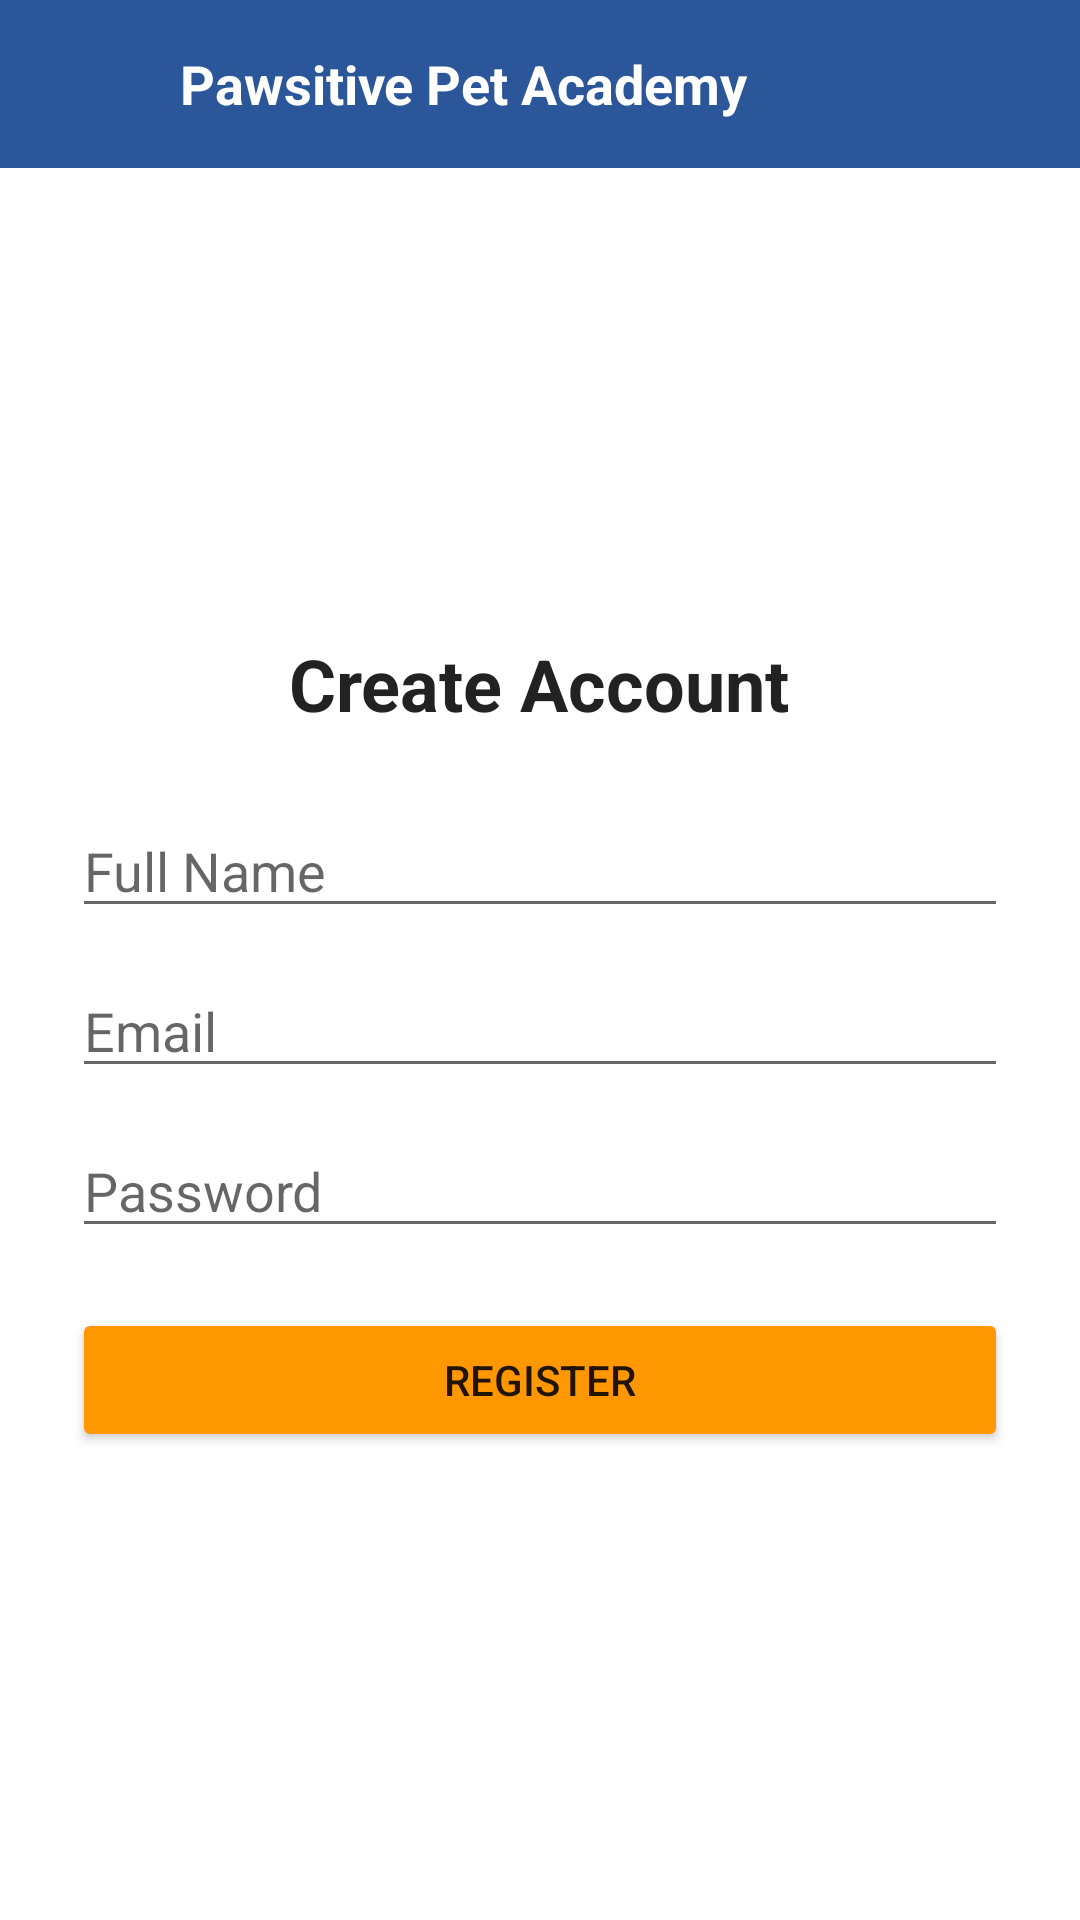

Layout XML and referenced resources for this Android screen:
<!-- AndroidManifest.xml: application theme Theme.PawsitivePetAcademy -->
<!-- res/layout/activity_register.xml -->
<?xml version="1.0" encoding="utf-8"?>
<LinearLayout xmlns:android="http://schemas.android.com/apk/res/android"
    android:layout_width="match_parent"
    android:layout_height="match_parent"
    android:orientation="vertical">

    <include layout="@layout/component_header" />

    <LinearLayout
        android:layout_width="match_parent"
        android:layout_height="0dp"
        android:layout_weight="1"
        android:gravity="center"
        android:orientation="vertical"
        android:padding="24dp">

        <TextView
            android:layout_width="wrap_content"
            android:layout_height="wrap_content"
            android:layout_marginBottom="24dp"
            android:text="Create Account"
            android:textColor="@color/text_dark"
            android:textSize="24sp"
            android:textStyle="bold" />

        <EditText
            android:id="@+id/et_reg_name"
            android:layout_width="match_parent"
            android:layout_height="wrap_content"
            android:hint="Full Name"
            android:inputType="textPersonName" />

        <EditText
            android:id="@+id/et_reg_email"
            android:layout_width="match_parent"
            android:layout_height="wrap_content"
            android:layout_marginTop="12dp"
            android:hint="Email"
            android:inputType="textEmailAddress" />

        <EditText
            android:id="@+id/et_reg_password"
            android:layout_width="match_parent"
            android:layout_height="wrap_content"
            android:layout_marginTop="12dp"
            android:hint="Password"
            android:inputType="textPassword" />

        <Button
            android:id="@+id/btn_register"
            android:layout_width="match_parent"
            android:layout_height="wrap_content"
            android:layout_marginTop="20dp"
            android:backgroundTint="@color/accent_orange"
            android:text="Register" />

    </LinearLayout>

</LinearLayout>
<!-- res/layout/component_header.xml (included above) -->
<?xml version="1.0" encoding="utf-8"?>
<LinearLayout xmlns:android="http://schemas.android.com/apk/res/android"
    android:layout_width="match_parent"
    android:layout_height="56dp"
    android:background="@color/primary_blue"
    android:gravity="center_vertical"
    android:orientation="horizontal"
    android:paddingHorizontal="16dp">

    <ImageView
        android:layout_width="32dp"
        android:layout_height="32dp"
        android:contentDescription="Logo"
        android:src="@mipmap/ic_launcher" />

    <TextView
        android:layout_width="0dp"
        android:layout_height="wrap_content"
        android:layout_marginStart="12dp"
        android:layout_weight="1"
        android:text="Pawsitive Pet Academy"
        android:textColor="@color/white"
        android:textSize="18sp"
        android:textStyle="bold" />

</LinearLayout>
<!-- resources referenced by this layout -->
<resources>
  <color name="accent_orange">#FF9800</color>
  <color name="primary_blue">#2B579A</color>
  <color name="text_dark">#222222</color>
  <color name="white">#FFFFFF</color>
  <style name="Theme.PawsitivePetAcademy" parent="Theme.MaterialComponents.DayNight.NoActionBar">
          <item name="colorPrimary">@color/primary_blue</item>
          <item name="colorPrimaryVariant">@color/primary_blue</item>
          <item name="colorOnPrimary">@color/white</item>
          <item name="colorSecondary">@color/accent_orange</item>
      </style>
</resources>
